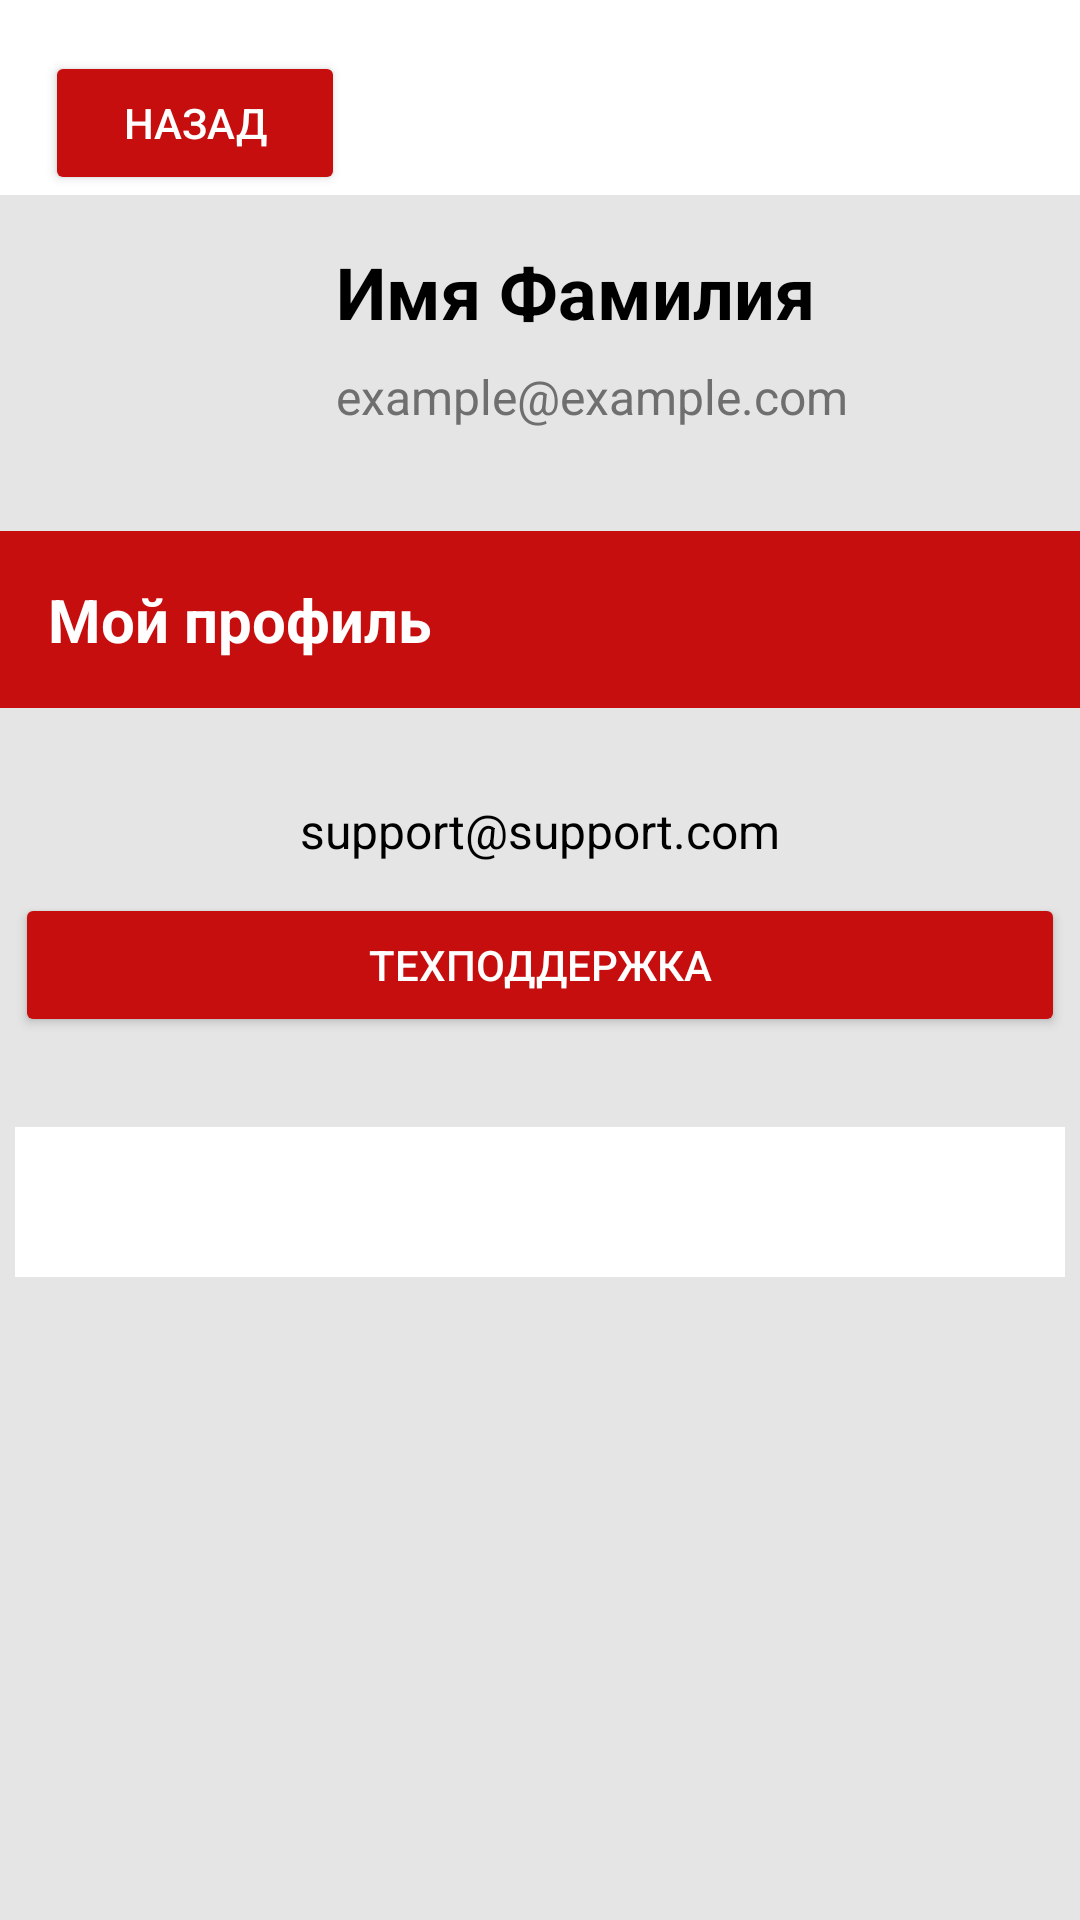

Layout XML and referenced resources for this Android screen:
<!-- AndroidManifest.xml: application theme Theme.Pr55 -->
<!-- res/layout/fragment_profile.xml -->
<?xml version="1.0" encoding="utf-8"?>
<LinearLayout xmlns:android="http://schemas.android.com/apk/res/android"
    xmlns:app="http://schemas.android.com/apk/res-auto"
    xmlns:tools="http://schemas.android.com/tools"
    android:layout_width="match_parent"
    android:layout_height="match_parent"
    tools:context=".UI.fragment.fragment_profile"
    android:background="@color/grey">

    <LinearLayout
        android:layout_width="match_parent"
        android:layout_height="match_parent"
        android:background="@color/grey"
        android:orientation="vertical">


        
        <FrameLayout
            android:layout_width="match_parent"
            android:layout_height="wrap_content"
            android:background="@color/white">

            <Button
                android:id="@+id/GoBackButton"
                android:layout_width="100dp"
                android:layout_height="48dp"
                android:layout_marginStart="15dp"
                android:layout_marginTop="17dp"
                android:backgroundTint="@color/red"
                android:contentDescription="go back"
                android:text="@string/go_back"
                tools:layout_marginBottom="10dp" />
        </FrameLayout>


        <LinearLayout
            android:layout_width="match_parent"
            android:layout_height="wrap_content"
            android:orientation="horizontal"
            android:padding="16dp">

            <ImageView
                android:id="@+id/profile_image"
                android:layout_width="80dp"
                android:layout_height="80dp"
                app:srcCompat="@drawable/car" />

            <LinearLayout
                android:layout_width="match_parent"
                android:layout_height="wrap_content"
                android:layout_marginStart="16dp"
                android:orientation="vertical">

                <TextView
                    android:id="@+id/profile_name"
                    android:layout_width="wrap_content"
                    android:layout_height="wrap_content"
                    android:text="Имя Фамилия"
                    android:textColor="@color/black"
                    android:textSize="24sp"
                    android:textStyle="bold" />

                <TextView
                    android:id="@+id/profile_email"
                    android:layout_width="wrap_content"
                    android:layout_height="wrap_content"
                    android:layout_marginTop="8dp"
                    android:text="example@example.com"
                    android:textColor="@color/dark_grey"
                    android:textSize="16sp" />
            </LinearLayout>
        </LinearLayout>

        
        <LinearLayout
            android:layout_width="match_parent"
            android:layout_height="wrap_content"
            android:background="@color/red"
            android:orientation="vertical"
            android:padding="16dp">

            <TextView
                android:layout_width="wrap_content"
                android:layout_height="wrap_content"
                android:text="Мой профиль"
                android:textColor="@color/white"
                android:textSize="20sp"
                android:textStyle="bold" />


            

        </LinearLayout>

        <TextView
            android:id="@+id/support_textView"
            android:layout_width="350dp"
            android:layout_height="wrap_content"
            android:layout_centerInParent="true"
            android:layout_gravity="center"
            android:layout_marginTop="30dp"
            android:backgroundTint="@color/red"
            android:gravity="center"
            android:text="support@support.com"
            android:textColor="@color/black"
            android:textSize="16sp" />

        <Button
            android:id="@+id/support_button"
            android:layout_width="350dp"
            android:layout_height="wrap_content"
            android:layout_centerInParent="true"
            android:layout_gravity="center"
            android:layout_marginTop="10dp"
            android:backgroundTint="@color/red"
            android:text="Техподдержка" />

        <TextView
            android:id="@+id/problem_textView"
            android:layout_width="350dp"
            android:layout_height="50dp"
            android:layout_centerInParent="true"
            android:layout_gravity="center"
            android:layout_marginTop="30dp"
            android:background="@color/white"
            android:backgroundTint="@color/white"
            android:gravity="center"
            android:text=""
            android:textColor="@color/black"
            android:textSize="16sp" />
    </LinearLayout>


</LinearLayout>
<!-- resources referenced by this layout -->
<resources>
  <color name="black">#FF000000</color>
  <color name="dark_grey">#6F6F6F</color>
  <color name="grey">#E6E5E5</color>
  <color name="red">#C70E0E</color>
  <color name="white">#FFFFFFFF</color>
  <string name="go_back">Назад</string>
  <style name="Theme.Pr55" parent="Theme.MaterialComponents.NoActionBar">
          
          <item name="colorPrimary">@color/purple_500</item>
          <item name="colorPrimaryVariant">@color/purple_700</item>
          <item name="colorOnPrimary">@color/white</item>
          
          <item name="colorSecondary">@color/teal_200</item>
          <item name="colorSecondaryVariant">@color/teal_700</item>
          <item name="colorOnSecondary">@color/black</item>
          
          <item name="android:statusBarColor">?attr/colorPrimaryVariant</item>
          
      </style>
  <color name="purple_500">#FF6200EE</color>
  <color name="purple_700">#FF3700B3</color>
  <color name="teal_200">#FF03DAC5</color>
  <color name="teal_700">#FF018786</color>
</resources>
